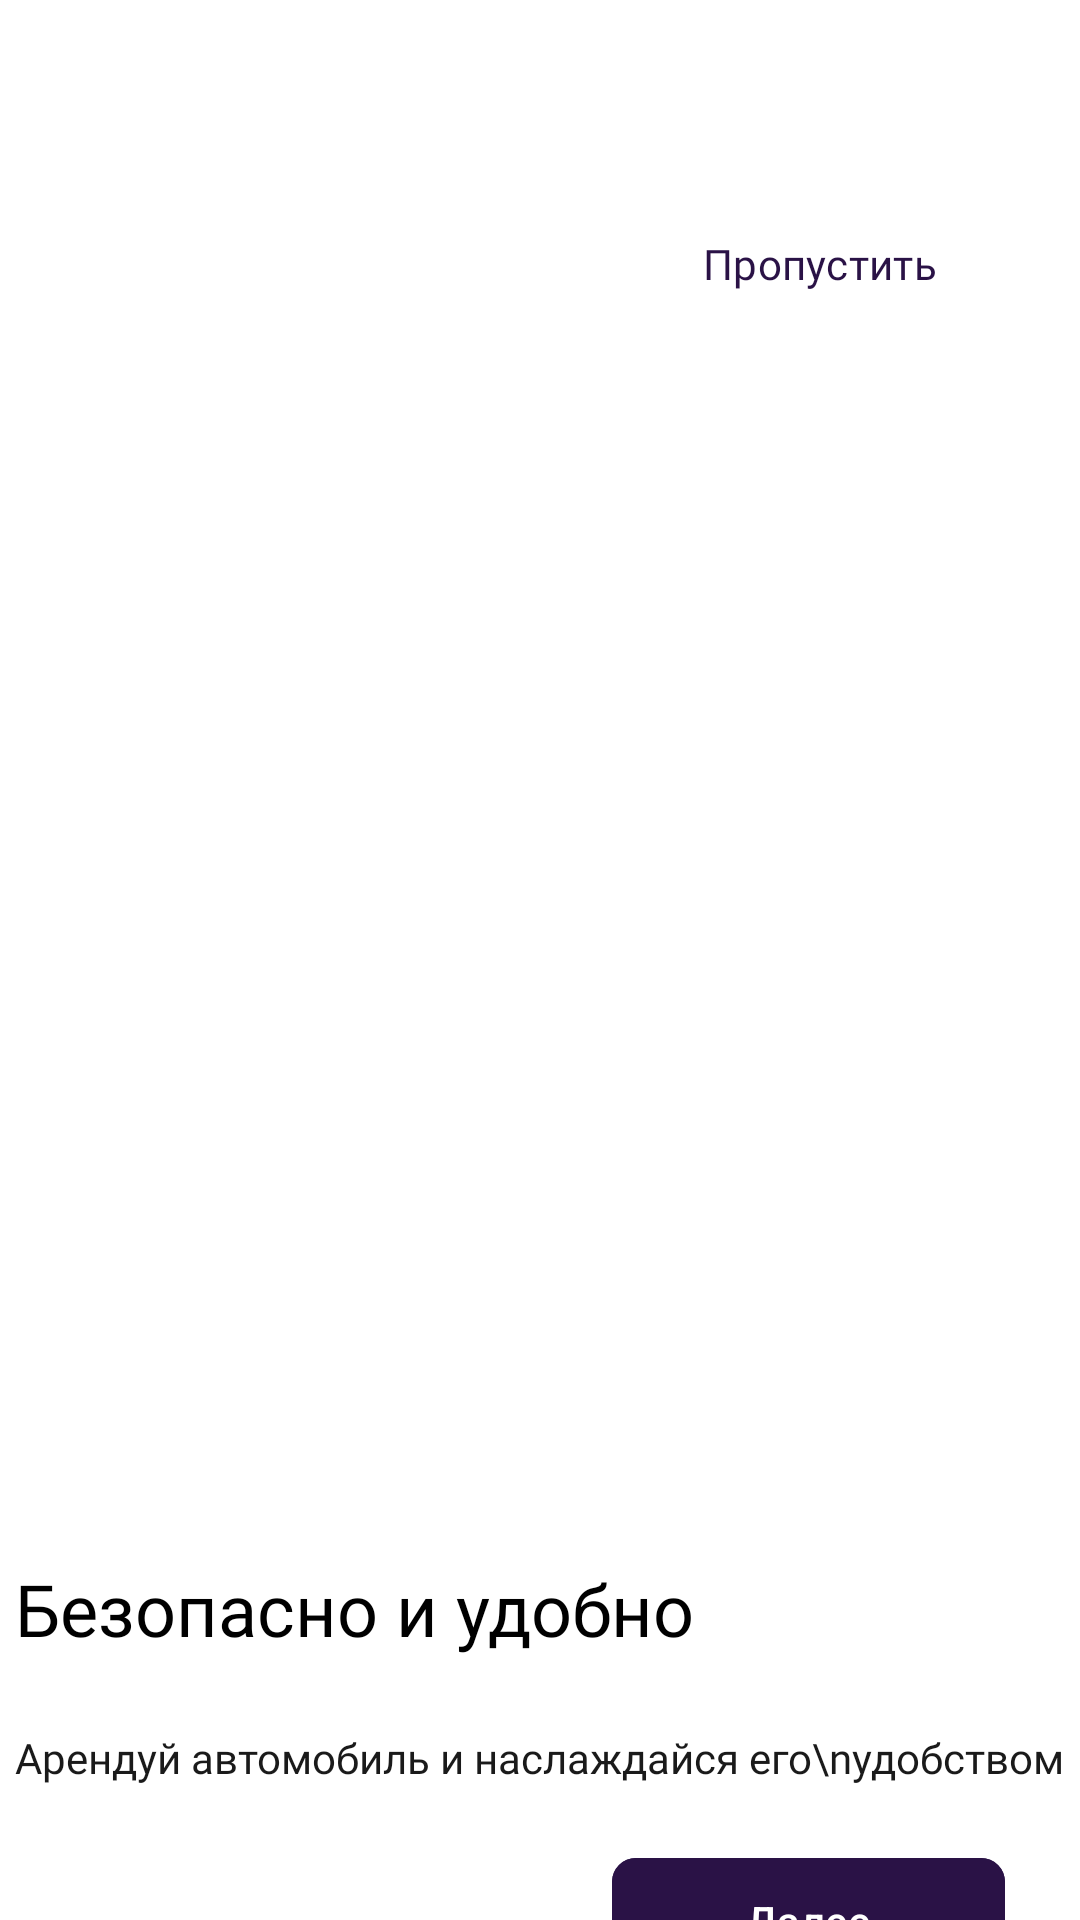

The Android layout XML behind this screen, and the referenced resources:
<!-- AndroidManifest.xml: application theme Theme.App -->
<!-- res/layout/fragment_onboarding2.xml -->
<?xml version="1.0" encoding="utf-8"?>
<androidx.constraintlayout.widget.ConstraintLayout xmlns:android="http://schemas.android.com/apk/res/android"
    android:id="@+id/cl_onboarding2"
    xmlns:app="http://schemas.android.com/apk/res-auto"
    android:layout_width="match_parent"
    android:layout_height="match_parent"
    xmlns:tools="http://schemas.android.com/tools"
    tools:context=".fragments.onboarding.SecondOnboardingFragment"
    android:background="@color/white">

    <com.google.android.material.button.MaterialButton
        android:id="@+id/btn_skip"
        android:layout_width="wrap_content"
        android:layout_height="wrap_content"
        android:layout_marginTop="64dp"
        android:layout_marginEnd="24dp"
        android:background="@android:color/transparent"
        android:fontFamily="@font/montserrat_semi_bold"
        android:text="Пропустить"
        android:textColor="#2A1246"
        android:textSize="14sp"
        app:layout_constraintEnd_toEndOf="parent"
        app:layout_constraintTop_toTopOf="parent" />

    <ImageView
        android:id="@+id/imageView"
        android:layout_width="341dp"
        android:layout_height="307dp"
        android:layout_marginTop="149dp"
        android:scaleType="centerCrop"
        android:src="@drawable/img_onboarding2"
        app:layout_constraintEnd_toEndOf="parent"
        app:layout_constraintStart_toStartOf="parent"
        app:layout_constraintTop_toTopOf="parent" />

    <LinearLayout
        android:layout_width="match_parent"
        android:layout_height="wrap_content"
        android:orientation="vertical"
        android:gravity="center"
        app:layout_constraintEnd_toEndOf="parent"
        app:layout_constraintStart_toStartOf="parent"
        app:layout_constraintTop_toBottomOf="@+id/imageView"
        android:layout_marginTop="64dp">


        <LinearLayout
            android:layout_width="wrap_content"
            android:layout_height="wrap_content"
            android:orientation="vertical">

            <TextView
                style="@style/TextViewStyleOnboardingH1"
                android:layout_width="wrap_content"
                android:layout_height="wrap_content"
                android:text="Безопасно и удобно" />

            <TextView
                style="@style/TextViewStyleH2"
                android:layout_width="wrap_content"
                android:layout_height="wrap_content"
                android:layout_marginTop="24dp"
                android:text="Арендуй автомобиль и наслаждайся его\nудобством" />

        </LinearLayout>

        <RelativeLayout
            android:layout_width="310dp"
            android:layout_height="wrap_content"
            android:orientation="horizontal"
            android:layout_marginTop="20dp"
            >

            <ImageView
                android:layout_width="wrap_content"
                android:layout_height="wrap_content"
                android:layout_alignParentStart="true"
                android:layout_centerVertical="true"
                android:src="@drawable/ic_onboarding_line1" />

            <com.google.android.material.button.MaterialButton
                android:id="@+id/btn_next"
                android:layout_width="131dp"
                android:layout_height="50dp"
                android:layout_alignParentEnd="true"
                android:backgroundTint="#2A1246"
                app:cornerRadius="8dp"
                android:text="Далее" />


        </RelativeLayout>

    </LinearLayout>

</androidx.constraintlayout.widget.ConstraintLayout>
<!-- resources referenced by this layout -->
<resources>
  <color name="white">#FFFFFFFF</color>
  <style name="TextViewStyleH2" parent="TextAppearance.AppCompat">
          <item name="android:fontFamily">@font/montserrat_regular</item>
          <item name="android:textSize">14sp</item>
          <item name="android:textColor">@color/text_color</item>
      </style>
  <style name="TextViewStyleOnboardingH1" parent="TextAppearance.AppCompat">
          <item name="android:fontFamily">@font/montserrat_semi_bold</item>
          <item name="android:textSize">24sp</item>
          <item name="android:textColor">@color/black</item>
      </style>
  <style name="Theme.App" parent="Base.Theme.App">
  
      </style>
  <color name="text_color">#1A1A1A</color>
  <color name="black">#FF000000</color>
  <style name="Base.Theme.App" parent="Theme.Material3.DayNight.NoActionBar">
          
          
      </style>
</resources>
